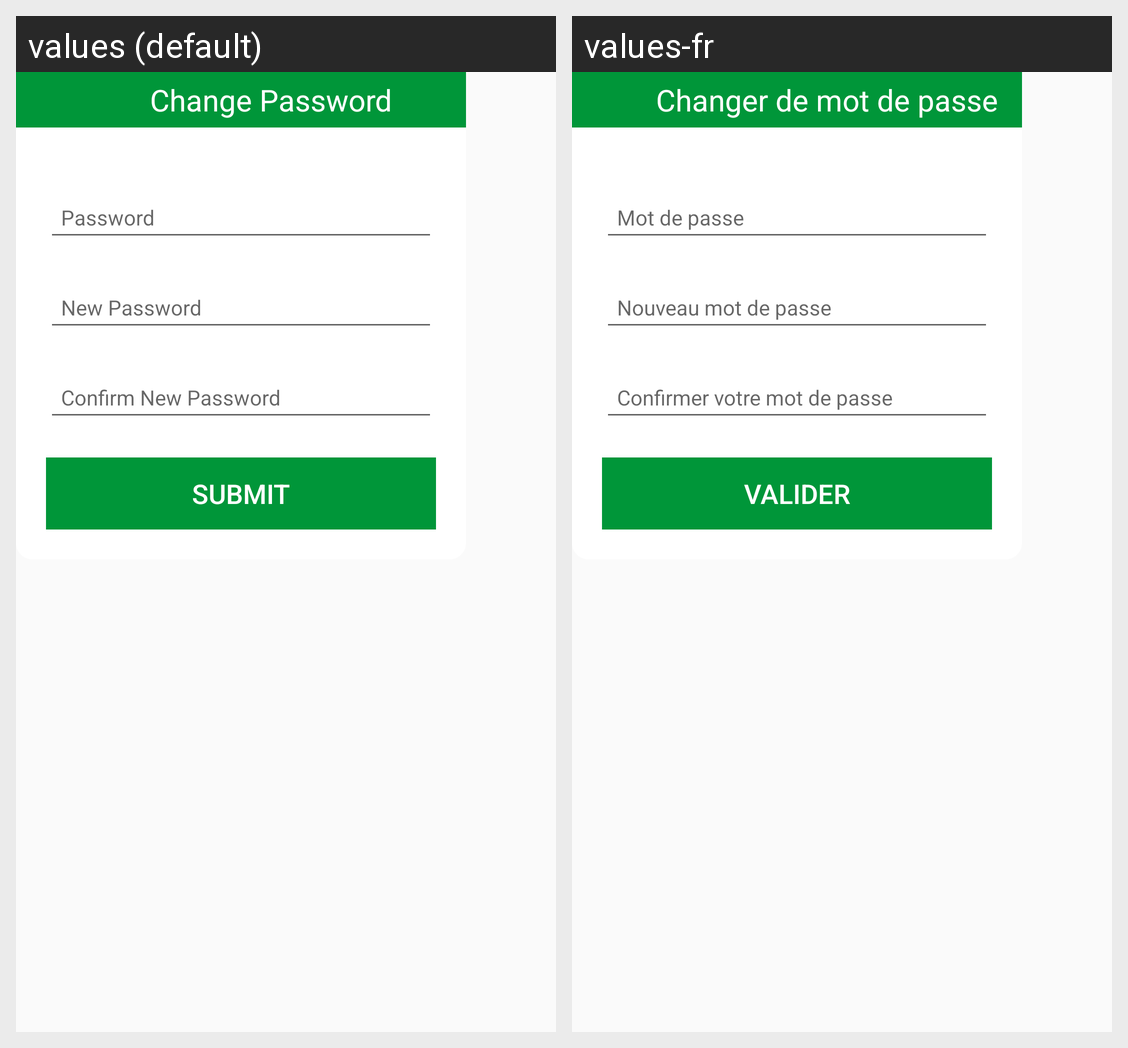

Strings drawn on this Android screen and how each of the app's shown locales translates them:
Android screen res/layout/dialog_change_password.xml rendered under 2 locales, left to right: values (default), values-fr. Device: Nexus 5 (rendered at 1080×1920; each locale shown at half size, 540×960, under a caption strip naming it); theme AppTheme.
Strings drawn on this screen, with the default value and each locale's value (text and hints the layout hard-codes, and strings that could not be matched under every locale, appear in the picture but are not listed):

change_pass
  values: Change Password
  values-fr: Changer de mot de passe

submit
  values: Submit
  values-fr: Valider
